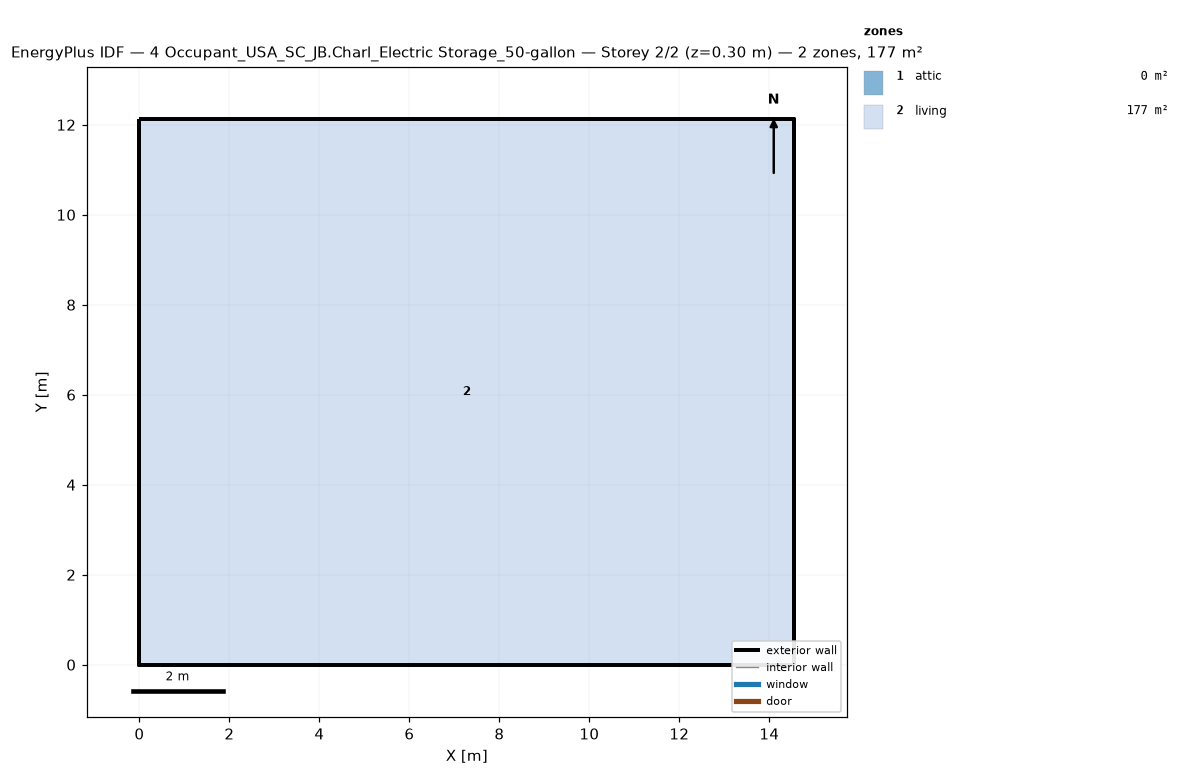
=== STOREY PLAN SPEC (per zone: floor XY polygon, exterior-wall plan segments, windows/doors) ===
zone 1: attic  (0.0 m²)
  exterior wall: (14.55, 0.00) – (14.55, 12.13) – (14.55, 6.06)  [18.2 m]
  exterior wall: (0.00, 12.13) – (0.00, 0.00) – (0.00, 6.06)  [18.2 m]
zone 2: living  (176.5 m²)
  floor: (0.00, 0.00) (0.00, 12.13) (14.55, 12.13) (14.55, 0.00)
  exterior wall: (0.00, 0.00) – (14.55, 0.00)  [14.6 m]
  exterior wall: (14.55, 0.00) – (14.55, 12.13)  [12.1 m]
  exterior wall: (14.55, 12.13) – (0.00, 12.13)  [14.6 m]
  exterior wall: (0.00, 12.13) – (0.00, 0.00)  [12.1 m]

=== DERIVED (storey summary) ===
Building: 4 Occupant_USA_SC_JB.Charl_Electric Storage_50-gallon
Storey: 2 of 2  (floor level z = 0.30 m)
Storey gross floor area: 176.5 m²
Zones on this storey: 2
  - attic: floor 0.0 m²; exterior wall 36.4 m (24.5 m²); WWR 0.0%
  - living: floor 176.5 m²; exterior wall 53.4 m (146.4 m²); WWR 0.0%
Zone adjacency: (none detected)